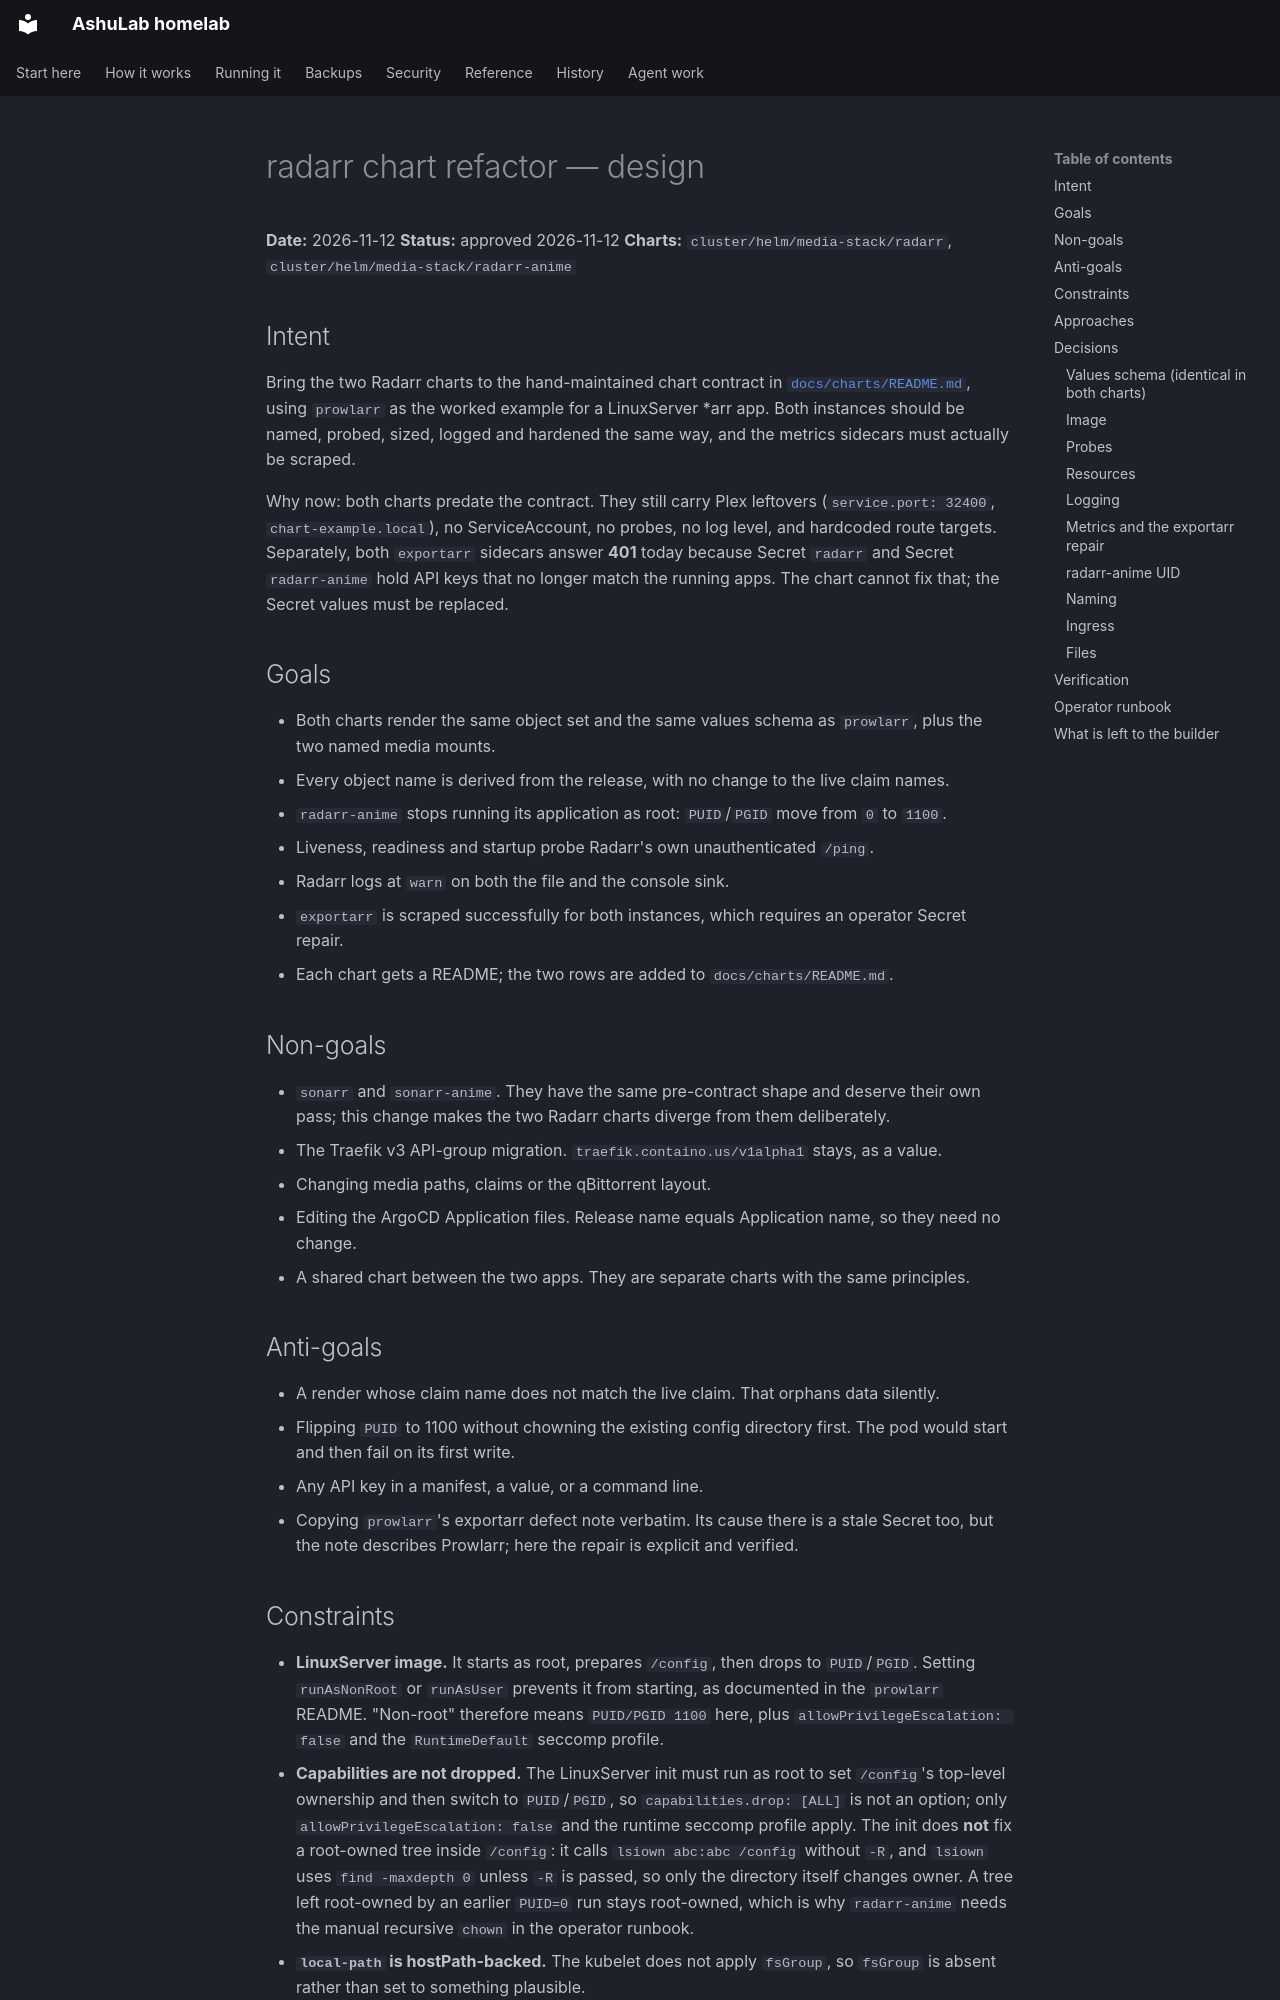

repository: vyrtualsynthese/homelab · page: superpowers/specs/2026-11-12-radarr-chart-refactor-design/index.html · generator: mkdocs

# radarr chart refactor — design

**Date:** 2026-11-12
**Status:** approved 2026-11-12
**Charts:** `cluster/helm/media-stack/radarr`, `cluster/helm/media-stack/radarr-anime`

## Intent

Bring the two Radarr charts to the hand-maintained chart contract in
[`docs/charts/README.md`](../../../docs/charts/README.md), using `prowlarr` as the worked example for a
LinuxServer *arr app. Both instances should be named, probed, sized, logged and hardened the same way,
and the metrics sidecars must actually be scraped.

Why now: both charts predate the contract. They still carry Plex leftovers (`service.port: 32400`,
`chart-example.local`), no ServiceAccount, no probes, no log level, and hardcoded route targets.
Separately, both `exportarr` sidecars answer **401** today because Secret `radarr` and Secret
`radarr-anime` hold API keys that no longer match the running apps. The chart cannot fix that; the
Secret values must be replaced.

## Goals

- Both charts render the same object set and the same values schema as `prowlarr`, plus the two named
  media mounts.
- Every object name is derived from the release, with no change to the live claim names.
- `radarr-anime` stops running its application as root: `PUID`/`PGID` move from `0` to `1100`.
- Liveness, readiness and startup probe Radarr's own unauthenticated `/ping`.
- Radarr logs at `warn` on both the file and the console sink.
- `exportarr` is scraped successfully for both instances, which requires an operator Secret repair.
- Each chart gets a README; the two rows are added to `docs/charts/README.md`.

## Non-goals

- `sonarr` and `sonarr-anime`. They have the same pre-contract shape and deserve their own pass; this
  change makes the two Radarr charts diverge from them deliberately.
- The Traefik v3 API-group migration. `traefik.containo.us/v1alpha1` stays, as a value.
- Changing media paths, claims or the qBittorrent layout.
- Editing the ArgoCD Application files. Release name equals Application name, so they need no change.
- A shared chart between the two apps. They are separate charts with the same principles.

## Anti-goals

- A render whose claim name does not match the live claim. That orphans data silently.
- Flipping `PUID` to 1100 without chowning the existing config directory first. The pod would start and
  then fail on its first write.
- Any API key in a manifest, a value, or a command line.
- Copying `prowlarr`'s exportarr defect note verbatim. Its cause there is a stale Secret too, but the
  note describes Prowlarr; here the repair is explicit and verified.
